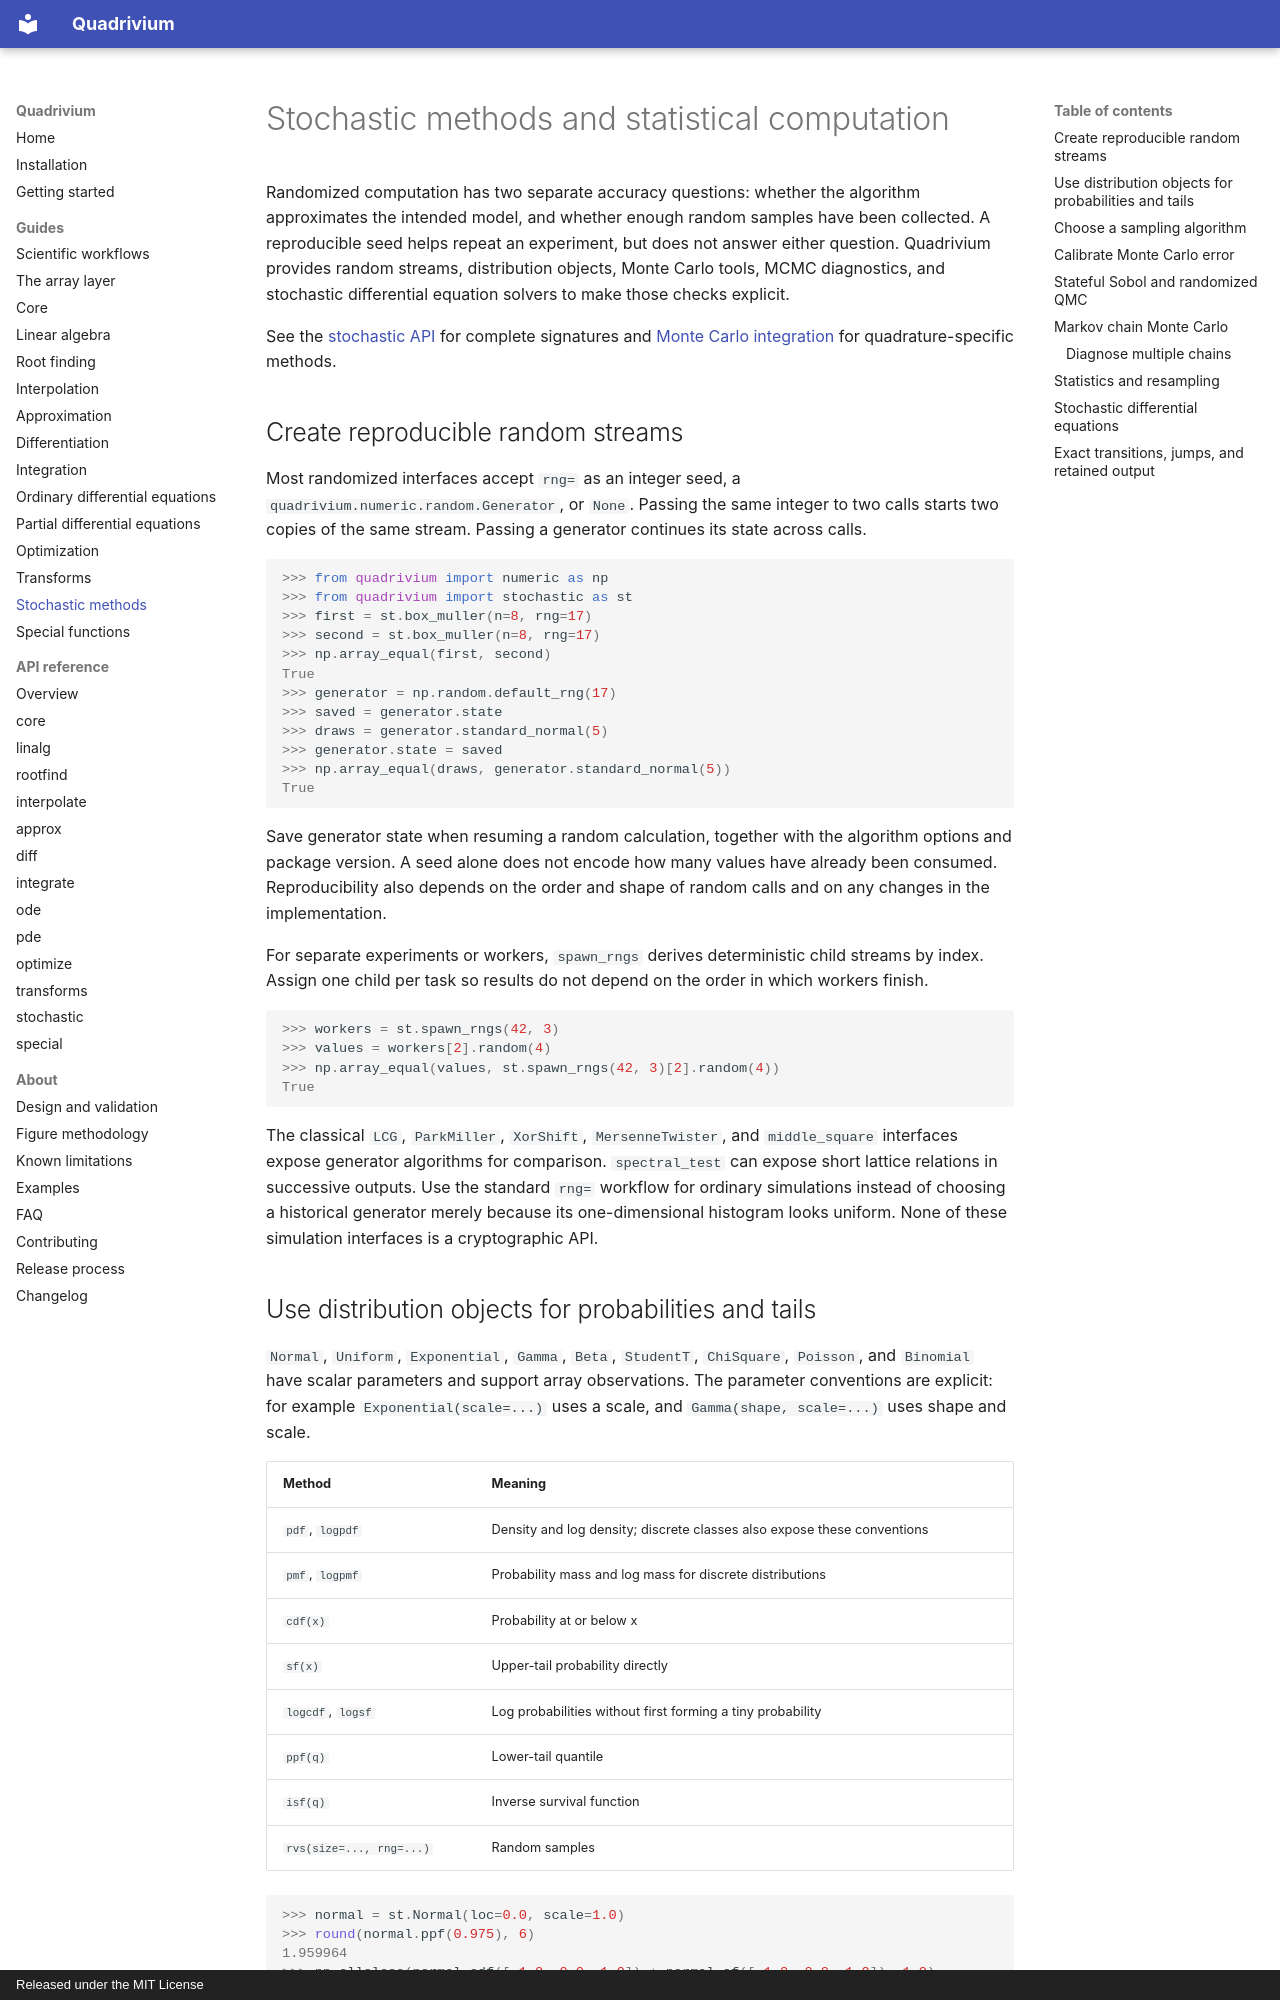

repository: ssmmkk123/quadrivium · page: guides/stochastic/index.html · generator: mkdocs · copyright: Released under the MIT License

# Stochastic methods and statistical computation

Randomized computation has two separate accuracy questions: whether the
algorithm approximates the intended model, and whether enough random samples
have been collected. A reproducible seed helps repeat an experiment, but does
not answer either question. Quadrivium provides random streams, distribution
objects, Monte Carlo tools, MCMC diagnostics, and stochastic differential
equation solvers to make those checks explicit.

See the [stochastic API](../api/stochastic.md) for complete signatures and
[Monte Carlo integration](integrate.md) for quadrature-specific methods.

## Create reproducible random streams

Most randomized interfaces accept `rng=` as an integer seed, a
`quadrivium.numeric.random.Generator`, or `None`. Passing the same integer to
two calls starts two copies of the same stream. Passing a generator continues
its state across calls.

```pycon
>>> from quadrivium import numeric as np
>>> from quadrivium import stochastic as st
>>> first = st.box_muller(n=8, rng=17)
>>> second = st.box_muller(n=8, rng=17)
>>> np.array_equal(first, second)
True
>>> generator = np.random.default_rng(17)
>>> saved = generator.state
>>> draws = generator.standard_normal(5)
>>> generator.state = saved
>>> np.array_equal(draws, generator.standard_normal(5))
True

```

Save generator state when resuming a random calculation, together with the
algorithm options and package version. A seed alone does not encode how many
values have already been consumed. Reproducibility also depends on the order
and shape of random calls and on any changes in the implementation.

For separate experiments or workers, `spawn_rngs` derives deterministic child
streams by index. Assign one child per task so results do not depend on the
order in which workers finish.

```pycon
>>> workers = st.spawn_rngs(42, 3)
>>> values = workers[2].random(4)
>>> np.array_equal(values, st.spawn_rngs(42, 3)[2].random(4))
True

```

The classical `LCG`, `ParkMiller`, `XorShift`, `MersenneTwister`, and
`middle_square` interfaces expose generator algorithms for comparison.
`spectral_test` can expose short lattice relations in successive outputs.
Use the standard `rng=` workflow for ordinary simulations instead of choosing
a historical generator merely because its one-dimensional histogram looks
uniform. None of these simulation interfaces is a cryptographic API.
